Run: headless pygame with SDL's dummy video driver; simulated clock (each Clock.tick advances the game by its frame time, no real sleeping); random seed 0; keys injected as events and as key.get_pressed() state; no mouse input.
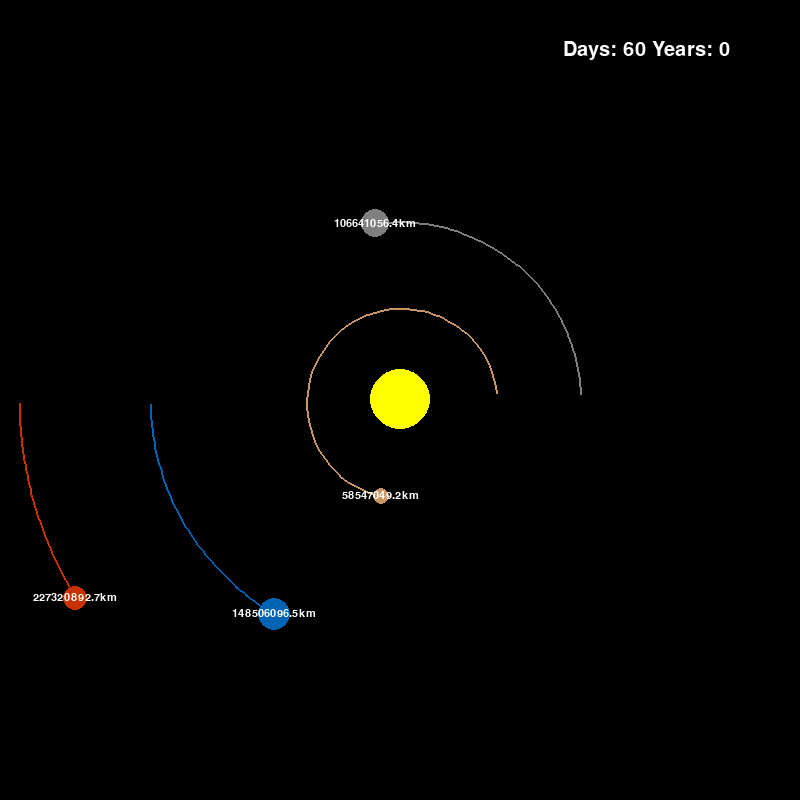
Frame 1 of 4 · flips 1–60 · no input
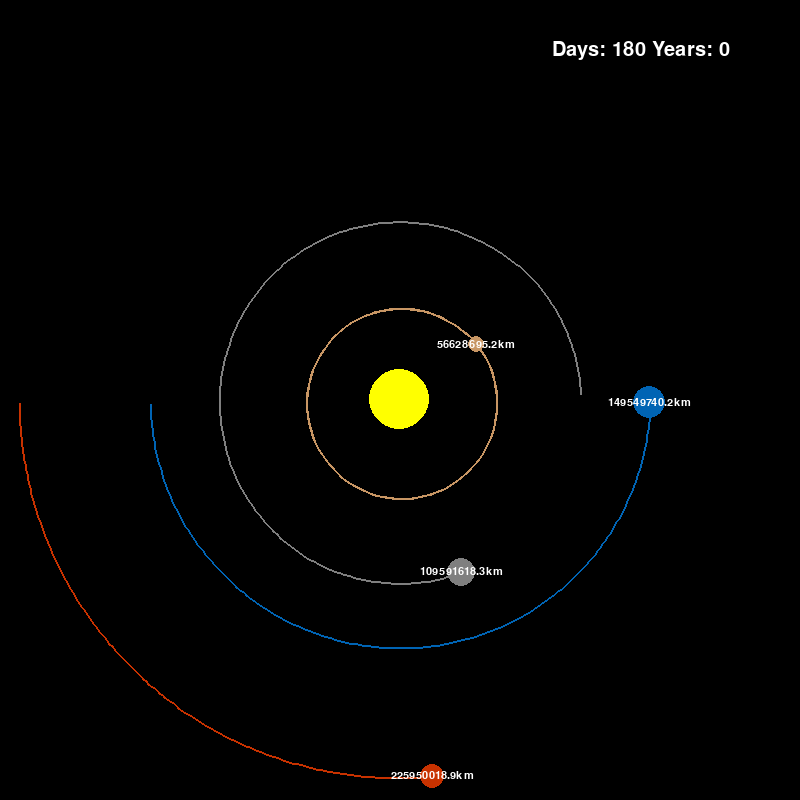
Frame 2 of 4 · flips 61–180 · tapped SPACE, RETURN · held RIGHT (→), D
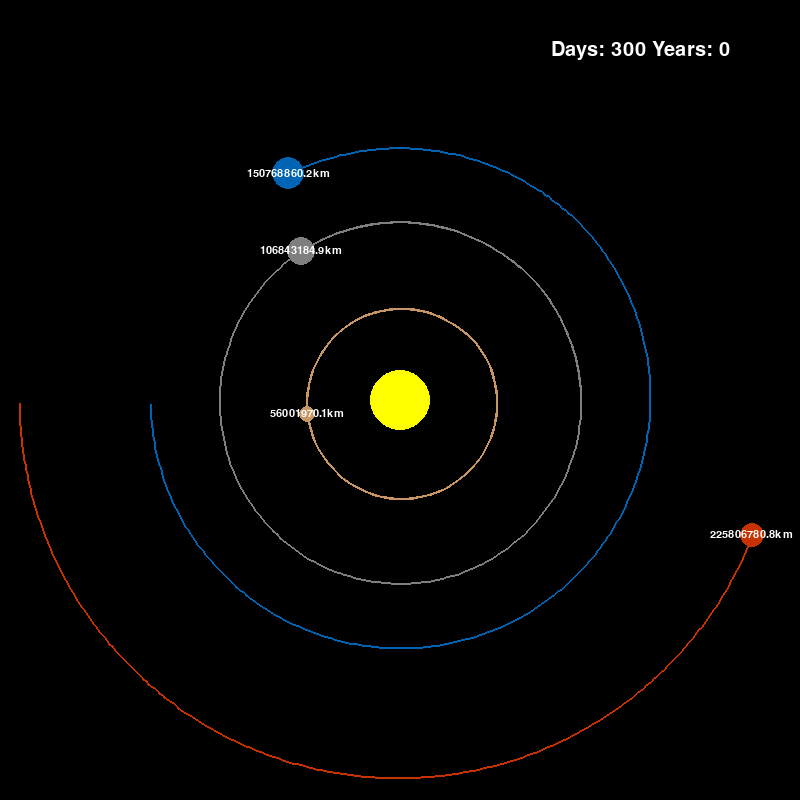
Frame 3 of 4 · flips 181–300 · held DOWN (↓), S
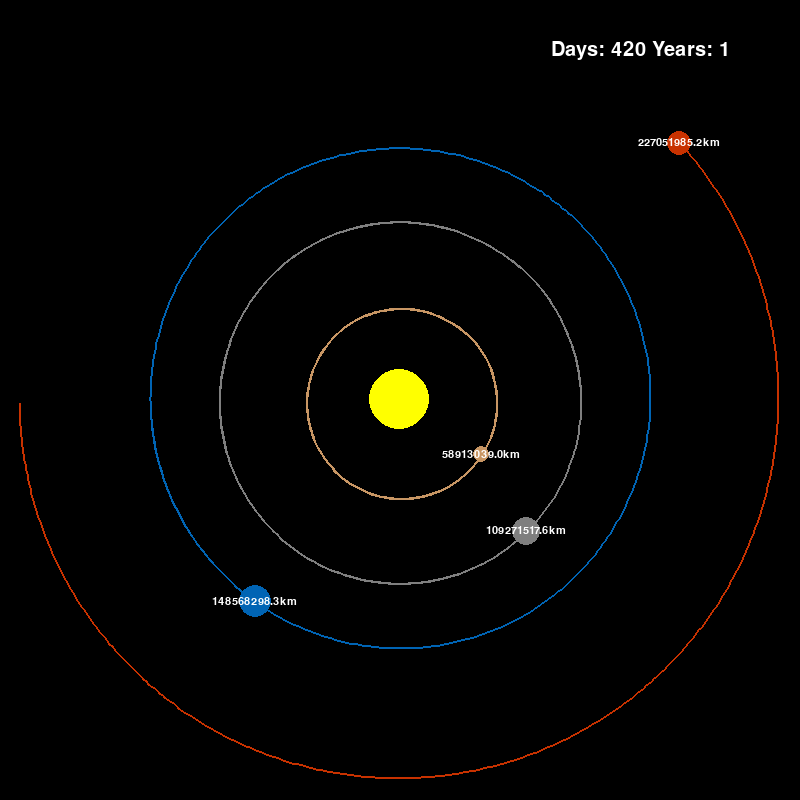
Frame 4 of 4 · flips 301–420 · held LEFT (←), A, UP (↑), W

The pygame program that drew these frames:

import pygame
import math
pygame.init()

BLACK = (0, 0, 0)
GRAY = (127, 127, 127)
WHITE = (255, 255, 255)
RED = (200, 50, 0)
GREEN = (0, 255, 0)
BLUE = (0, 100, 180)
YELLOW = (255, 255, 0)
CYAN = (0, 255, 255)
MAGENTA = (255, 0, 255)
TAN = (200,150,100)
width, height = 800, 800
window = pygame.display.set_mode((width, height))

PLANETS = []

sun_mass = (1.98847*10**30)
earth_mass = 5.9736*10**24 #sun_mass*.00000300411874456241
mars_mass = 6.4185*10**23 #sun_mass*3.2278586049e-7
venus_mass = 4.8685*10**24 #sun_mass*1.6606737844e-7
mercury_mass = 3.3022*10**23 #sun_mass*0.00000244836482321
sun_radius = 30
sun_posx,sun_posy = width//2,height//2


mur_mass = 3.285 * 10**23
mur_radius = 5

FONT = pygame.font.SysFont("comicsans", 16)
FONT2 = pygame.font.SysFont("comicsans", 30)

class Planets:
    AU = 149.6e6 *1000
    G = 6.67428e-11
    Scale = 250/AU #100
    TimeStep = 3600*24

    def __init__(self, x, y, radius,mass,color):#x_vel,y_vel):
        self.x  = x
        self.y  = y
        self.color = color
        self.radius = radius
        self.mass = mass
        self.x_vel = 0
        self.y_vel = 0
        self.orbit =[]
        self.sun = False
        self.distance_to_sun = 0

    def draw(self, win, draw_dist = True):
        x = self.x *self.Scale +width/2
        y = self.y * self.Scale+height/2

        if len(self.orbit) > 2:
            updated_points = []
            for point in self.orbit:
                x, y = point
                x = x * self.Scale + width / 2
                y = y * self.Scale + height / 2
                updated_points.append((x, y))

            pygame.draw.lines(win, self.color, False, updated_points, 2)

        pygame.draw.circle(win,self.color,(x,y),self.radius)
        if draw_dist:
            if not self.sun:
                distance_text = FONT.render(f"{round(self.distance_to_sun / 1000, 1)}km", 1, WHITE)
                win.blit(distance_text, (x - distance_text.get_width() / 2, y - distance_text.get_height() / 2))

    def move(self):
        self.x += self.x_vel
        self.y +=0# self.y_vel

    def attraction(self,other):
        other_x,other_y = other.x,other.y
        dist_x = other_x-self.x
        dist_y = other_y-self.y
        dist = math.sqrt(dist_x**2 +dist_y**2)

        if other.sun:
            self.distance_to_sun = dist

        force = self.G * self.mass * other.mass / dist**2
        theta = math.atan2(dist_y,dist_x)
        force_x = math.cos(theta) *force
        force_y = math.sin(theta) * force
        return force_x,force_y

    def update_position(self,planets):
        total_forcex = total_forcey = 0
        for planet in planets:
            if self==planet:
                continue

            fx,fy = self.attraction(planet)
            total_forcex += fx
            total_forcey += fy

        self.x_vel += total_forcex / self.mass*self.TimeStep
        self.y_vel += total_forcey / self.mass * self.TimeStep

        self.x += self.x_vel * self.TimeStep
        self.y += self.y_vel * self.TimeStep
        self.orbit.append((self.x,self.y))


def set_planet_position():
    pass

def draw(win,count):
    win.fill((0,0,0))
    count_y = count//365


    elapsed_time = FONT2.render(f'Days: {count} Years: {count_y}', 1, WHITE)
    win.blit(elapsed_time, (width -70 - elapsed_time.get_width(), 40))





def main():
    run=True
    count = 0
    clock = pygame.time.Clock()
    sun = Planets(0,0,sun_radius,sun_mass,YELLOW)
    sun.sun = True
    earth = Planets(-1*Planets.AU, 0  , sun_radius*16/30, earth_mass, BLUE)
    earth.y_vel = 29.783 * 1000

    mars = Planets(-1.524*Planets.AU, 0, sun_radius* 12/30, mars_mass, RED)
    mars.y_vel = 24.077 * 1000

    venus = Planets(.723*Planets.AU, 0, sun_radius* 14/30, venus_mass, GRAY)
    venus.y_vel = -35.02 * 1000

    mercury = Planets(.387*Planets.AU, 0, sun_radius*8/30, mercury_mass, TAN)
    mercury.y_vel = -47.4 * 1000

    planets = [sun,earth,mars,venus,mercury]

    while run:
        clock.tick(60)
        count +=int(Planets.TimeStep/(3600*24))
        draw(window,count)


        for event in pygame.event.get():
            if event.type == pygame.QUIT:
                run = False
                break
        for planet in planets:
            planet.update_position(planets)
            planet.draw(window,True)




        pygame.display.update()
        key = pygame.key.get_pressed()
        # move_planet(key, sun)

main()
